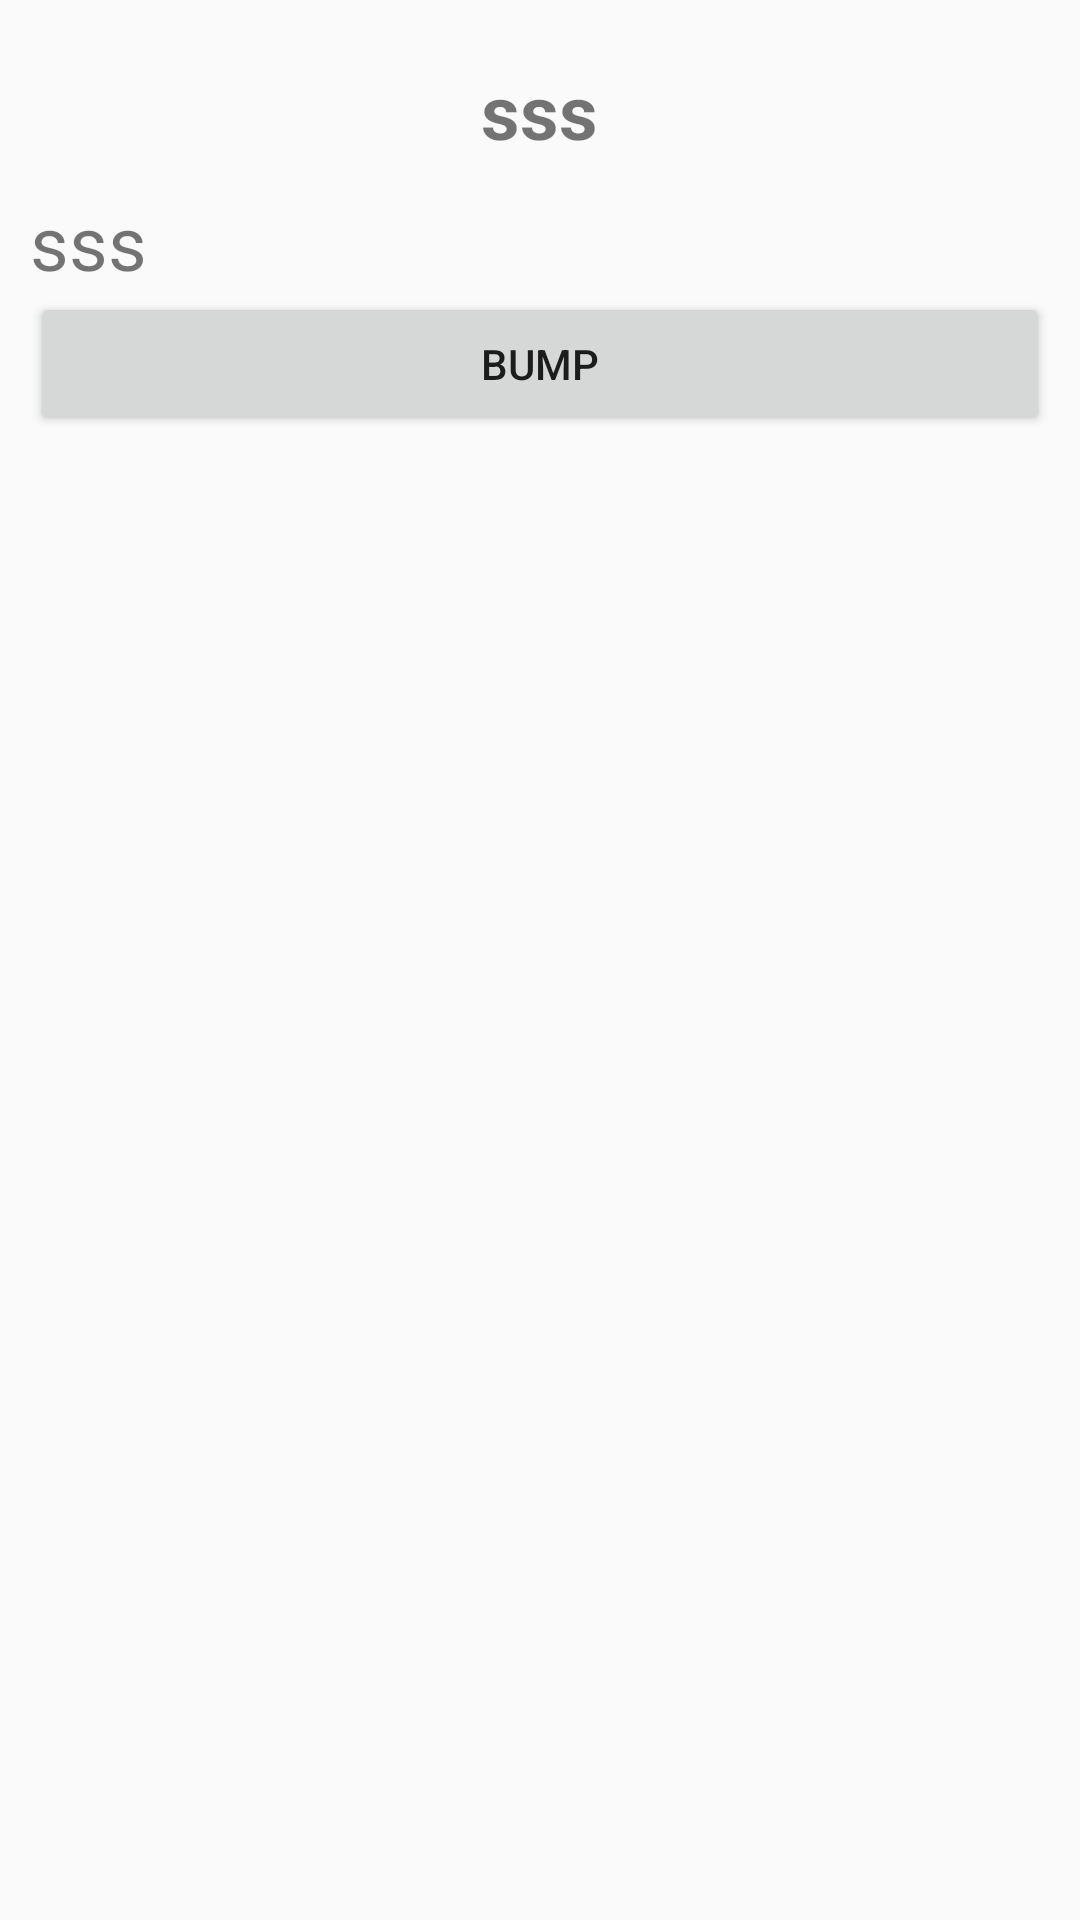

Write the Android layout XML for this screen, with the resource values it uses.
<!-- AndroidManifest.xml: application theme AppTheme.NoActionBar -->
<!-- res/layout/bump_grid_content.xml -->
<?xml version="1.0" encoding="utf-8"?>
<LinearLayout
    android:id="@+id/layout"
    xmlns:android="http://schemas.android.com/apk/res/android"
    android:layout_width="fill_parent"
    android:layout_height="wrap_content"
    android:padding="10dp"
    android:orientation="vertical">

  <TextView
      android:id="@+id/header"
      android:layout_width="wrap_content"
      android:layout_height="wrap_content"
      android:layout_gravity="center"
      android:text="sss"
      android:layout_marginTop="10dp"
      android:textSize="25sp"
      android:textStyle="bold" />

  <TextView
      android:id="@+id/items"
      android:layout_width="wrap_content"
      android:layout_height="wrap_content"
      android:layout_alignParentTop="true"
      android:layout_marginEnd="54dp"
      android:layout_marginRight="54dp"
      android:layout_marginTop="10dp"
      android:gravity="center"
      android:text="sss"
      android:textSize="25sp" />

  <Button
      android:layout_width="match_parent"
      android:layout_height="wrap_content"
      android:id="@+id/button_bump"
      android:text="Bump"/>

</LinearLayout>
<!-- resources referenced by this layout -->
<resources>
  <style name="AppTheme.NoActionBar">
      <item name="windowActionBar">false</item>
      <item name="windowNoTitle">true</item>
    </style>
</resources>
